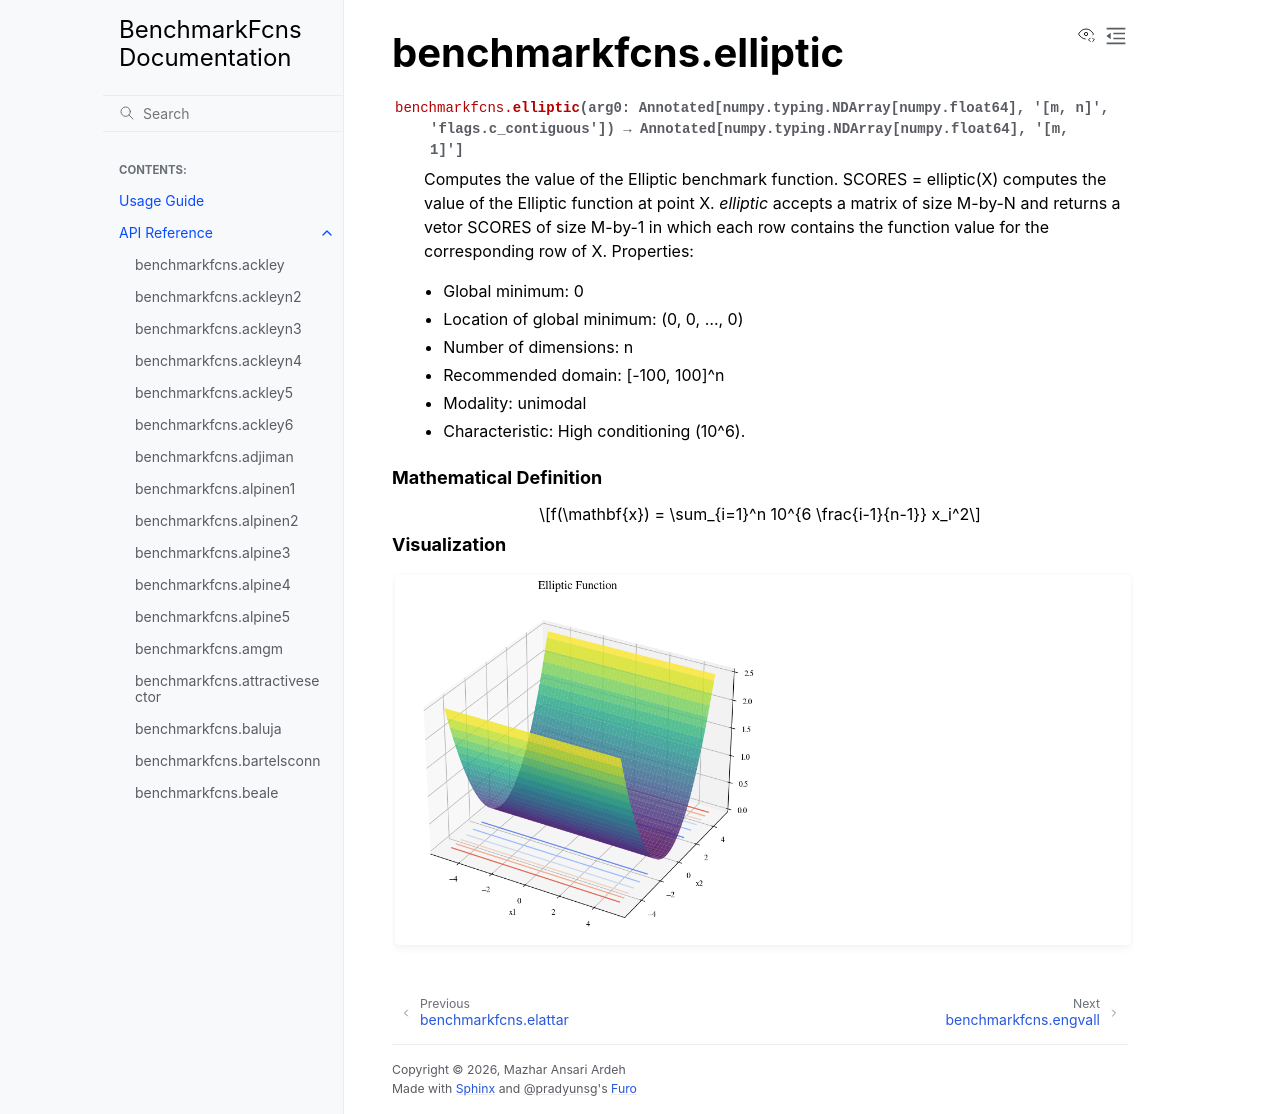

repository: mazhar-ansari-ardeh/BenchmarkFcns · page: generated/benchmarkfcns.elliptic.html · generator: sphinx

benchmarkfcns.elliptic
======================

.. currentmodule:: benchmarkfcns

.. autofunction:: elliptic

.. raw:: html

   <div style="clear: both"></div>



.. rubric:: Mathematical Definition

.. math::

   f(\mathbf{x}) = \sum_{i=1}^n 10^{6 \frac{i-1}{n-1}} x_i^2

.. rubric:: Visualization

.. function-plots:: benchmarkfcns.elliptic
